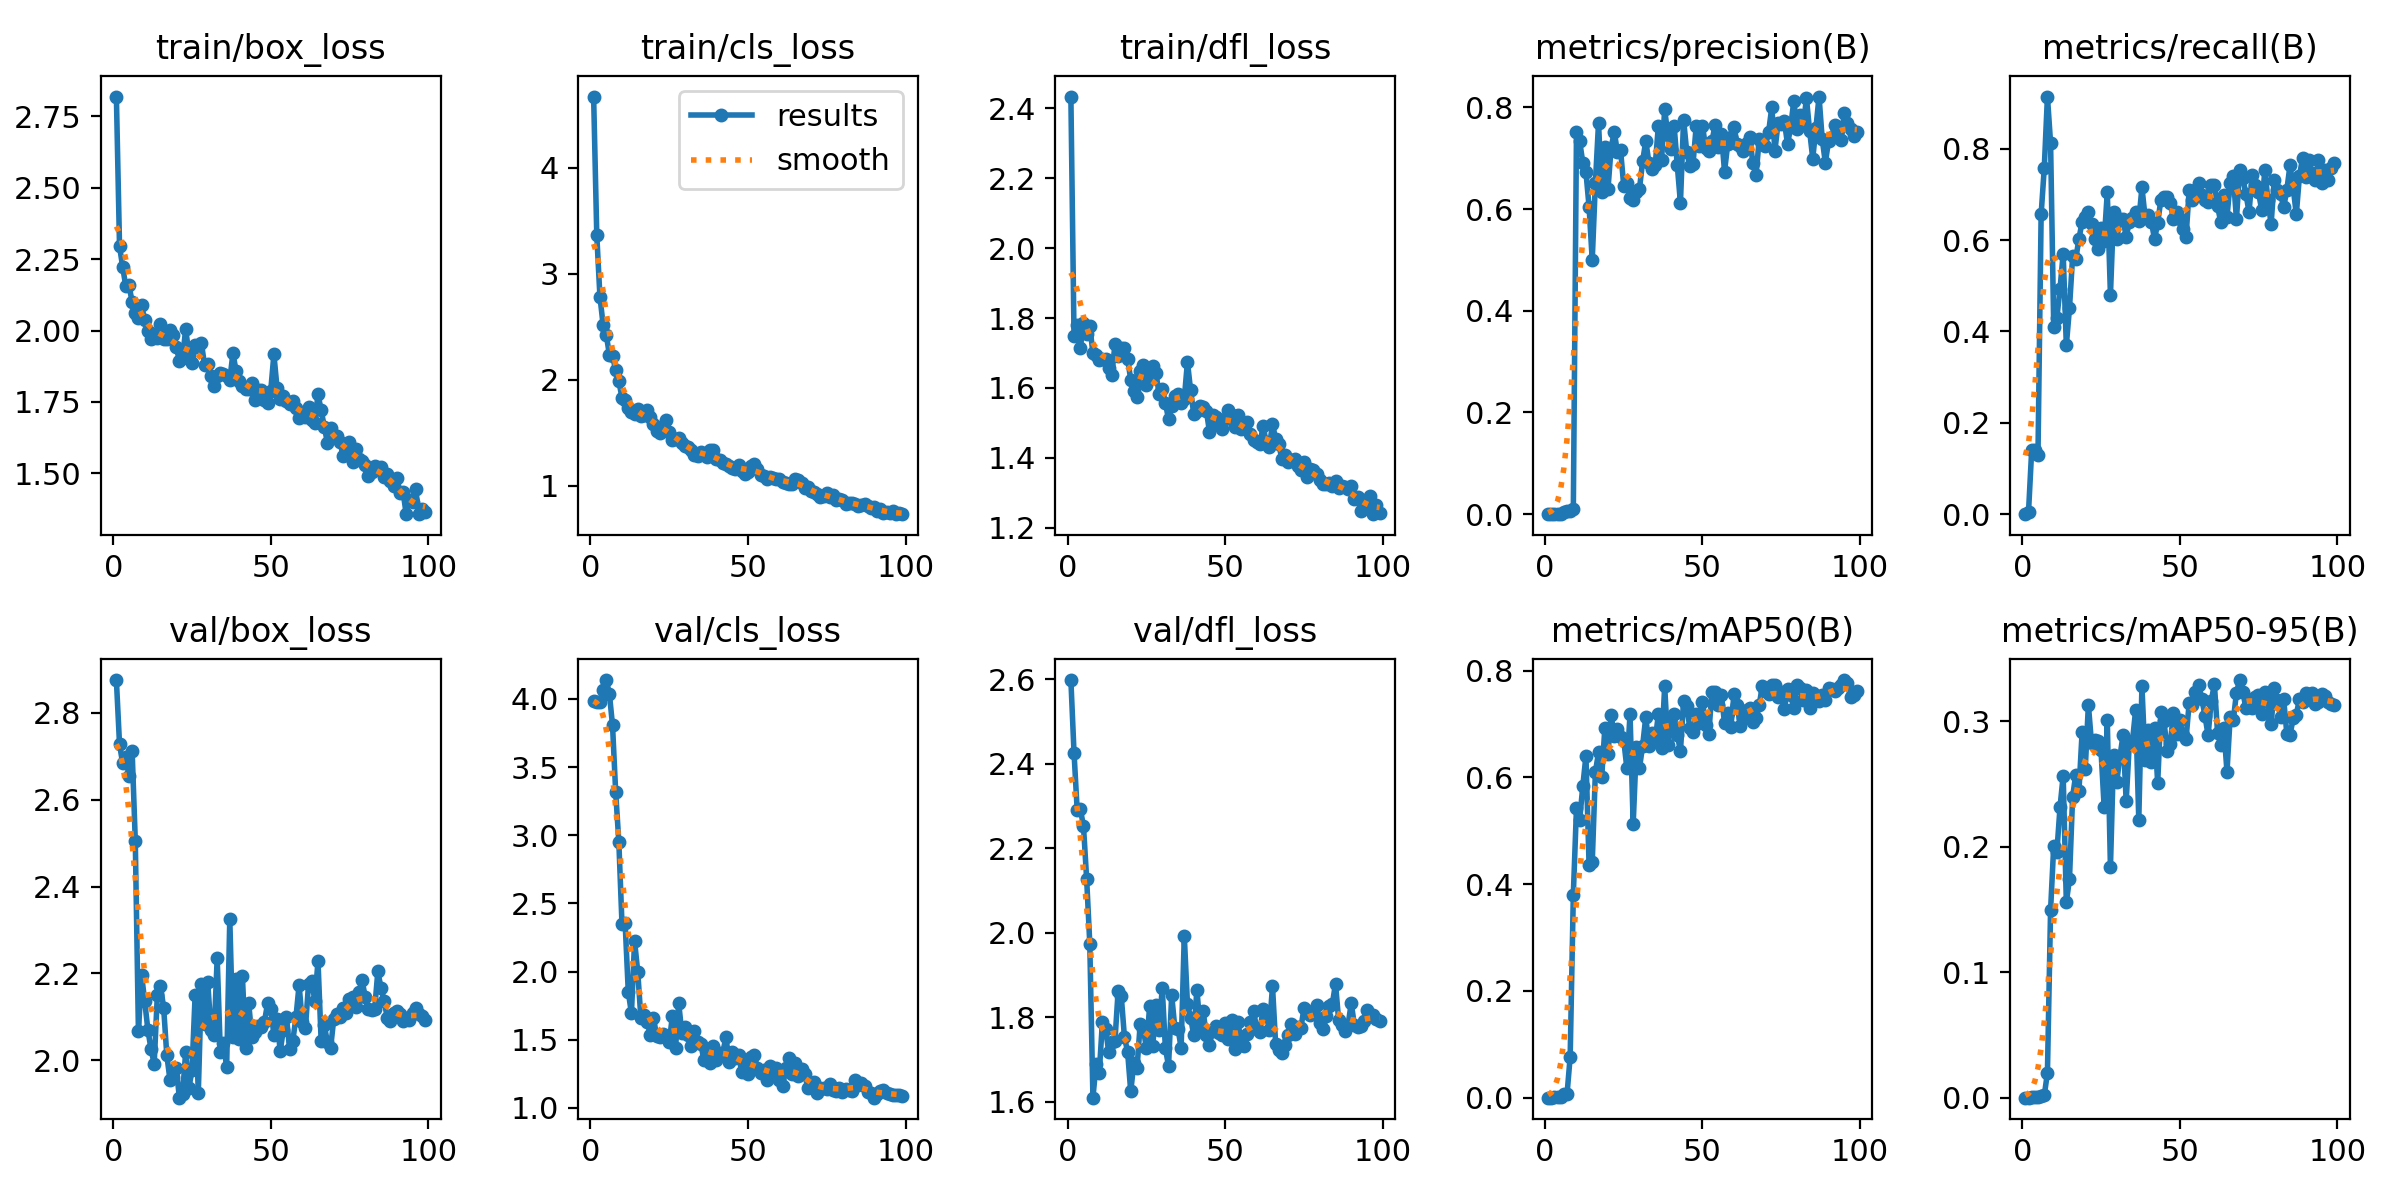

The file beside this chart, header and first rows:
epoch, time, train/box_loss, train/cls_loss, train/dfl_loss, metrics/precision(B), metrics/recall(B), metrics/mAP50(B), metrics/mAP50-95(B), val/box_loss, val/cls_loss, val/dfl_loss, lr/pg0, lr/pg1, lr/pg2
1, 5.765, 2.819, 4.669, 2.434, 0, 0, 0, 0, 2.876, 3.984, 2.598, 0.00034, 0.00034, 0.00034
2, 10.17, 2.295, 3.361, 1.748, 4e-05, 0.00538, 2e-05, 0, 2.728, 3.974, 2.426, 0.0006931, 0.0006931, 0.0006931
3, 14.4, 2.223, 2.784, 1.779, 0.00108, 0.1398, 0.00074, 0.00017, 2.683, 3.978, 2.291, 0.001039, 0.001039, 0.001039
4, 18.6, 2.154, 2.52, 1.715, 0.00108, 0.1398, 0.00072, 0.00015, 2.698, 4.062, 2.293, 0.001378, 0.001378, 0.001378
5, 22.76, 2.159, 2.425, 1.785, 0.001, 0.129, 0.0006, 0.00014, 2.654, 4.139, 2.252, 0.00171, 0.00171, 0.00171
6, 26.98, 2.1, 2.236, 1.754, 0.00508, 0.6559, 0.00705, 0.00157, 2.712, 4.039, 2.128, 0.001901, 0.001901, 0.001901
7, 31.18, 2.061, 2.224, 1.778, 0.00588, 0.7581, 0.00643, 0.0018, 2.506, 3.806, 1.974, 0.001881, 0.001881, 0.001881
8, 35.38, 2.043, 2.087, 1.699, 0.00708, 0.914, 0.07695, 0.0198, 2.067, 3.316, 1.61, 0.001861, 0.001861, 0.001861
9, 39.56, 2.089, 1.989, 1.694, 0.00999, 0.8118, 0.3805, 0.1494, 2.196, 2.951, 1.689, 0.001842, 0.001842, 0.001842
10, 43.81, 2.036, 1.829, 1.68, 0.7509, 0.4086, 0.5427, 0.2008, 2.136, 2.349, 1.667, 0.001822, 0.001822, 0.001822
11, 48, 1.999, 1.804, 1.683, 0.7338, 0.4298, 0.5198, 0.196, 2.07, 2.357, 1.788, 0.001802, 0.001802, 0.001802
12, 52.23, 1.969, 1.734, 1.684, 0.6914, 0.4938, 0.5832, 0.2316, 2.026, 1.851, 1.773, 0.001782, 0.001782, 0.001782
13, 56.32, 1.988, 1.693, 1.657, 0.673, 0.5699, 0.6401, 0.2565, 1.992, 1.693, 1.719, 0.001762, 0.001762, 0.001762
14, 60.51, 1.972, 1.672, 1.636, 0.6042, 0.3694, 0.4353, 0.1557, 2.15, 2.223, 1.742, 0.001743, 0.001743, 0.001743
15, 64.63, 2.024, 1.724, 1.726, 0.4997, 0.451, 0.4405, 0.1742, 2.171, 1.998, 1.745, 0.001723, 0.001723, 0.001723
16, 68.72, 1.972, 1.655, 1.692, 0.6511, 0.5645, 0.6097, 0.2399, 2.121, 1.659, 1.863, 0.001703, 0.001703, 0.001703
17, 72.83, 1.97, 1.666, 1.714, 0.7692, 0.5591, 0.647, 0.2574, 2.012, 1.677, 1.849, 0.001683, 0.001683, 0.001683
18, 77.06, 2, 1.717, 1.715, 0.6336, 0.6021, 0.5998, 0.244, 1.955, 1.629, 1.753, 0.001663, 0.001663, 0.001663
19, 81.07, 1.983, 1.652, 1.684, 0.7228, 0.6398, 0.6919, 0.2909, 1.961, 1.535, 1.719, 0.001644, 0.001644, 0.001644
20, 85.21, 1.942, 1.579, 1.624, 0.6394, 0.6505, 0.6444, 0.2618, 1.982, 1.662, 1.625, 0.001624, 0.001624, 0.001624
21, 89.25, 1.895, 1.516, 1.59, 0.7208, 0.6613, 0.7165, 0.3128, 1.914, 1.524, 1.691, 0.001604, 0.001604, 0.001604
22, 93.3, 1.904, 1.498, 1.574, 0.7517, 0.6347, 0.6774, 0.2823, 1.921, 1.517, 1.68, 0.001584, 0.001584, 0.001584
23, 97.35, 2.005, 1.559, 1.649, 0.7117, 0.6021, 0.6904, 0.285, 2.019, 1.54, 1.784, 0.001564, 0.001564, 0.001564
24, 101.6, 1.919, 1.621, 1.667, 0.7154, 0.581, 0.6757, 0.2838, 1.935, 1.524, 1.772, 0.001545, 0.001545, 0.001545
25, 105.7, 1.885, 1.511, 1.609, 0.6456, 0.627, 0.6696, 0.2769, 1.977, 1.479, 1.726, 0.001525, 0.001525, 0.001525
26, 109.7, 1.949, 1.428, 1.635, 0.6508, 0.5968, 0.6169, 0.2318, 2.15, 1.675, 1.827, 0.001505, 0.001505, 0.001505
27, 113.8, 1.941, 1.439, 1.664, 0.6218, 0.7043, 0.7185, 0.3008, 1.924, 1.44, 1.733, 0.001485, 0.001485, 0.001485
28, 118, 1.955, 1.446, 1.642, 0.6186, 0.4797, 0.512, 0.1834, 2.176, 1.769, 1.829, 0.001465, 0.001465, 0.001465
29, 122.1, 1.879, 1.407, 1.584, 0.633, 0.6613, 0.6564, 0.2734, 2.083, 1.549, 1.77, 0.001446, 0.001446, 0.001446
30, 126.3, 1.883, 1.374, 1.596, 0.6397, 0.6013, 0.6175, 0.2515, 2.18, 1.595, 1.869, 0.001426, 0.001426, 0.001426
31, 130.4, 1.84, 1.366, 1.557, 0.6942, 0.6452, 0.6593, 0.2717, 2.07, 1.533, 1.727, 0.001406, 0.001406, 0.001406
32, 134.4, 1.807, 1.333, 1.51, 0.7337, 0.6452, 0.7133, 0.2886, 2.058, 1.451, 1.684, 0.001386, 0.001386, 0.001386
33, 138.6, 1.84, 1.289, 1.547, 0.6909, 0.6075, 0.6585, 0.2361, 2.235, 1.565, 1.852, 0.001366, 0.001366, 0.001366
34, 142.8, 1.85, 1.282, 1.577, 0.678, 0.6398, 0.684, 0.2825, 2.019, 1.483, 1.775, 0.001347, 0.001347, 0.001347
35, 146.7, 1.847, 1.315, 1.583, 0.6866, 0.6478, 0.6703, 0.2842, 2.04, 1.469, 1.773, 0.001327, 0.001327, 0.001327
36, 150.9, 1.84, 1.299, 1.556, 0.7641, 0.6616, 0.7183, 0.3089, 1.984, 1.353, 1.728, 0.001307, 0.001307, 0.001307
37, 155.2, 1.828, 1.269, 1.569, 0.6966, 0.6419, 0.6541, 0.2215, 2.326, 1.386, 1.993, 0.001287, 0.001287, 0.001287
38, 159.2, 1.92, 1.334, 1.674, 0.7958, 0.715, 0.7706, 0.328, 2.053, 1.327, 1.831, 0.001267, 0.001267, 0.001267
39, 163.3, 1.858, 1.336, 1.593, 0.7455, 0.6505, 0.6615, 0.2692, 2.188, 1.451, 1.799, 0.001248, 0.001248, 0.001248
40, 167.4, 1.823, 1.249, 1.526, 0.7172, 0.6544, 0.6992, 0.2927, 2.05, 1.353, 1.758, 0.001228, 0.001228, 0.001228
41, 171.3, 1.808, 1.241, 1.533, 0.7632, 0.6398, 0.718, 0.2673, 2.195, 1.4, 1.865, 0.001208, 0.001208, 0.001208
42, 175.4, 1.795, 1.211, 1.549, 0.6857, 0.6021, 0.6798, 0.2946, 2.029, 1.402, 1.778, 0.001188, 0.001188, 0.001188
43, 179.5, 1.796, 1.203, 1.544, 0.6121, 0.6363, 0.649, 0.2506, 2.131, 1.521, 1.814, 0.001168, 0.001168, 0.001168
44, 183.7, 1.818, 1.187, 1.535, 0.7758, 0.6882, 0.7433, 0.3075, 2.055, 1.336, 1.757, 0.001149, 0.001149, 0.001149
45, 187.6, 1.756, 1.167, 1.474, 0.7119, 0.6935, 0.7327, 0.3, 2.064, 1.406, 1.735, 0.001129, 0.001129, 0.001129
46, 191.9, 1.792, 1.161, 1.524, 0.6838, 0.6935, 0.6921, 0.2764, 2.079, 1.369, 1.768, 0.001109, 0.001109, 0.001109
47, 195.8, 1.793, 1.196, 1.517, 0.6893, 0.68, 0.6854, 0.2819, 2.077, 1.388, 1.779, 0.001089, 0.001089, 0.001089
48, 200, 1.758, 1.142, 1.495, 0.7628, 0.6452, 0.7178, 0.3064, 2.089, 1.263, 1.764, 0.001069, 0.001069, 0.001069
49, 204.1, 1.746, 1.114, 1.483, 0.7236, 0.6613, 0.7014, 0.2897, 2.131, 1.344, 1.759, 0.00105, 0.00105, 0.00105
50, 208.3, 1.79, 1.129, 1.51, 0.7636, 0.6452, 0.7418, 0.3011, 2.118, 1.249, 1.787, 0.00103, 0.00103, 0.00103
51, 212.1, 1.917, 1.183, 1.536, 0.7205, 0.6236, 0.698, 0.2887, 2.059, 1.371, 1.749, 0.00101, 0.00101, 0.00101
52, 216.1, 1.799, 1.206, 1.522, 0.7135, 0.6075, 0.6819, 0.2861, 2.094, 1.388, 1.793, 0.0009902, 0.0009902, 0.0009902
53, 220.1, 1.76, 1.16, 1.488, 0.7332, 0.7097, 0.7605, 0.3144, 2.021, 1.29, 1.725, 0.0009704, 0.0009704, 0.0009704
54, 224.2, 1.77, 1.104, 1.522, 0.7652, 0.6882, 0.7595, 0.3132, 2.07, 1.256, 1.789, 0.0009506, 0.0009506, 0.0009506
55, 228.3, 1.752, 1.094, 1.482, 0.7227, 0.7097, 0.7349, 0.3232, 2.099, 1.28, 1.743, 0.0009308, 0.0009308, 0.0009308
56, 232.3, 1.744, 1.061, 1.487, 0.7484, 0.7258, 0.7539, 0.3286, 2.025, 1.204, 1.731, 0.000911, 0.000911, 0.000911
57, 236.6, 1.753, 1.082, 1.504, 0.6736, 0.6992, 0.7011, 0.3178, 2.044, 1.306, 1.761, 0.0008912, 0.0008912, 0.0008912
58, 240.8, 1.728, 1.069, 1.468, 0.7274, 0.6882, 0.7202, 0.3042, 2.099, 1.253, 1.789, 0.0008714, 0.0008714, 0.0008714
59, 244.8, 1.692, 1.064, 1.45, 0.7416, 0.6828, 0.6944, 0.2888, 2.173, 1.295, 1.815, 0.0008516, 0.0008516, 0.0008516
60, 249, 1.703, 1.06, 1.445, 0.7616, 0.7215, 0.7553, 0.3162, 2.089, 1.204, 1.772, 0.0008318, 0.0008318, 0.0008318
... 39 more rows
